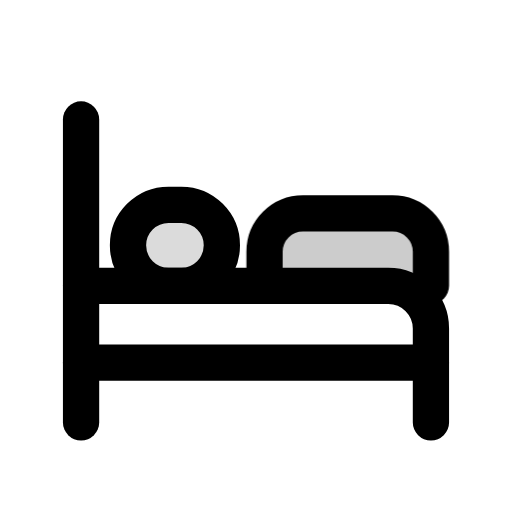
t = 0.00 s
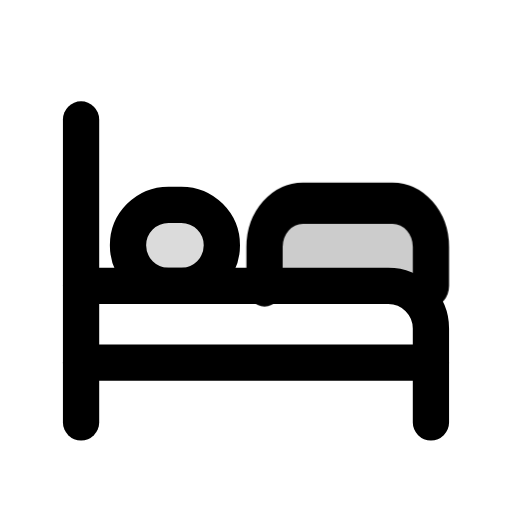
t = 0.40 s
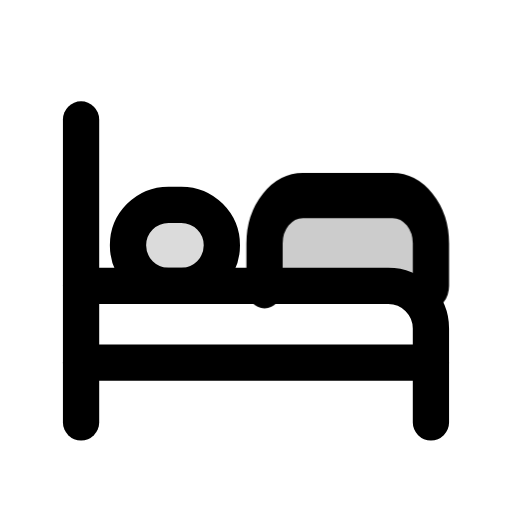
t = 0.60 s
t = 1.00 s: frame unchanged from t = 0.60 s, image omitted
t = 1.20 s: frame unchanged from t = 0.40 s, image omitted
t = 1.60 s: frame unchanged from t = 0.00 s, image omitted

The animated SVG that drew these frames (rendered in a browser with its animation timeline set to each time). Animation: 1 CSS @keyframes rule; one cycle of 1.60 s.

<svg xmlns="http://www.w3.org/2000/svg" class="mu-life mu-il-sleep" width="24" height="24" viewBox="0 0 24 24">
<!-- MetalUI life icon: Sleep. Hover (or data-state="hover"): blanket rises with a breath. Reduced motion: static. -->
<style>
.mu-life{--sw:1.7;--k-spring:linear(0,0.0132,0.0492,0.1028,0.1692,0.2443,0.3247,0.4071,0.4892,0.5688,0.6445,0.715,0.7795,0.8374,0.8886,0.933,0.9707,1.0021,1.0274,1.0473,1.0623,1.0728,1.0795,1.0828,1.0835,1.0818,1.0784,1.0736,1.0679,1.0614,1.0547,1.0478,1.041,1.0344,1.0282,1.0224,1.0171,1.0124,1.0083,1.0047,1.0017,0.9992,0.9972,0.9957,1);--k-dur:.5s;flex:none;overflow:visible;fill:none;stroke:currentColor;stroke-width:var(--sw);stroke-linecap:round;stroke-linejoin:round}
.mu-life *{transform-box:view-box}
.mu-life .f{fill:currentColor;fill-opacity:calc(var(--duo,.14) * var(--mu-duo-k,1))}
.mu-life .s{fill:currentColor;stroke:none}
.mu-life .d{fill:currentColor;fill-opacity:calc(var(--duo,.14) * var(--mu-duo-k,1));stroke:none}
@media (prefers-reduced-motion:no-preference){
.mu-life *{transition:transform var(--k-dur) var(--k-spring) var(--dl,0s),opacity .22s ease var(--dl,0s),fill-opacity .25s ease}
}
svg.mu-life .bk{transform-origin:16px 13.4px}
@media (prefers-reduced-motion:no-preference){svg.mu-life:is(:hover,[data-state~="hover"]) .bk{animation:mu-il-sleep 1.6s cubic-bezier(.45,0,.55,1) 2} @keyframes mu-il-sleep{50%{transform:scaleY(1.28)}}}</style>
<path d="M3.8 5.6v14.2"/><path d="M3.8 13.4h14.4a2 2 0 0 1 2 2v4.4"/><path d="M3.8 17h16.4"/><rect class="f" style="--duo:.14" x="6" y="9.6" width="4.4" height="3.8" rx="1.9"/><path class="bk f" style="--duo:.2" d="M12.4 13.4v-1.6a1.8 1.8 0 0 1 1.8-1.8h4.2a1.8 1.8 0 0 1 1.8 1.8v1.6"/>
</svg>
